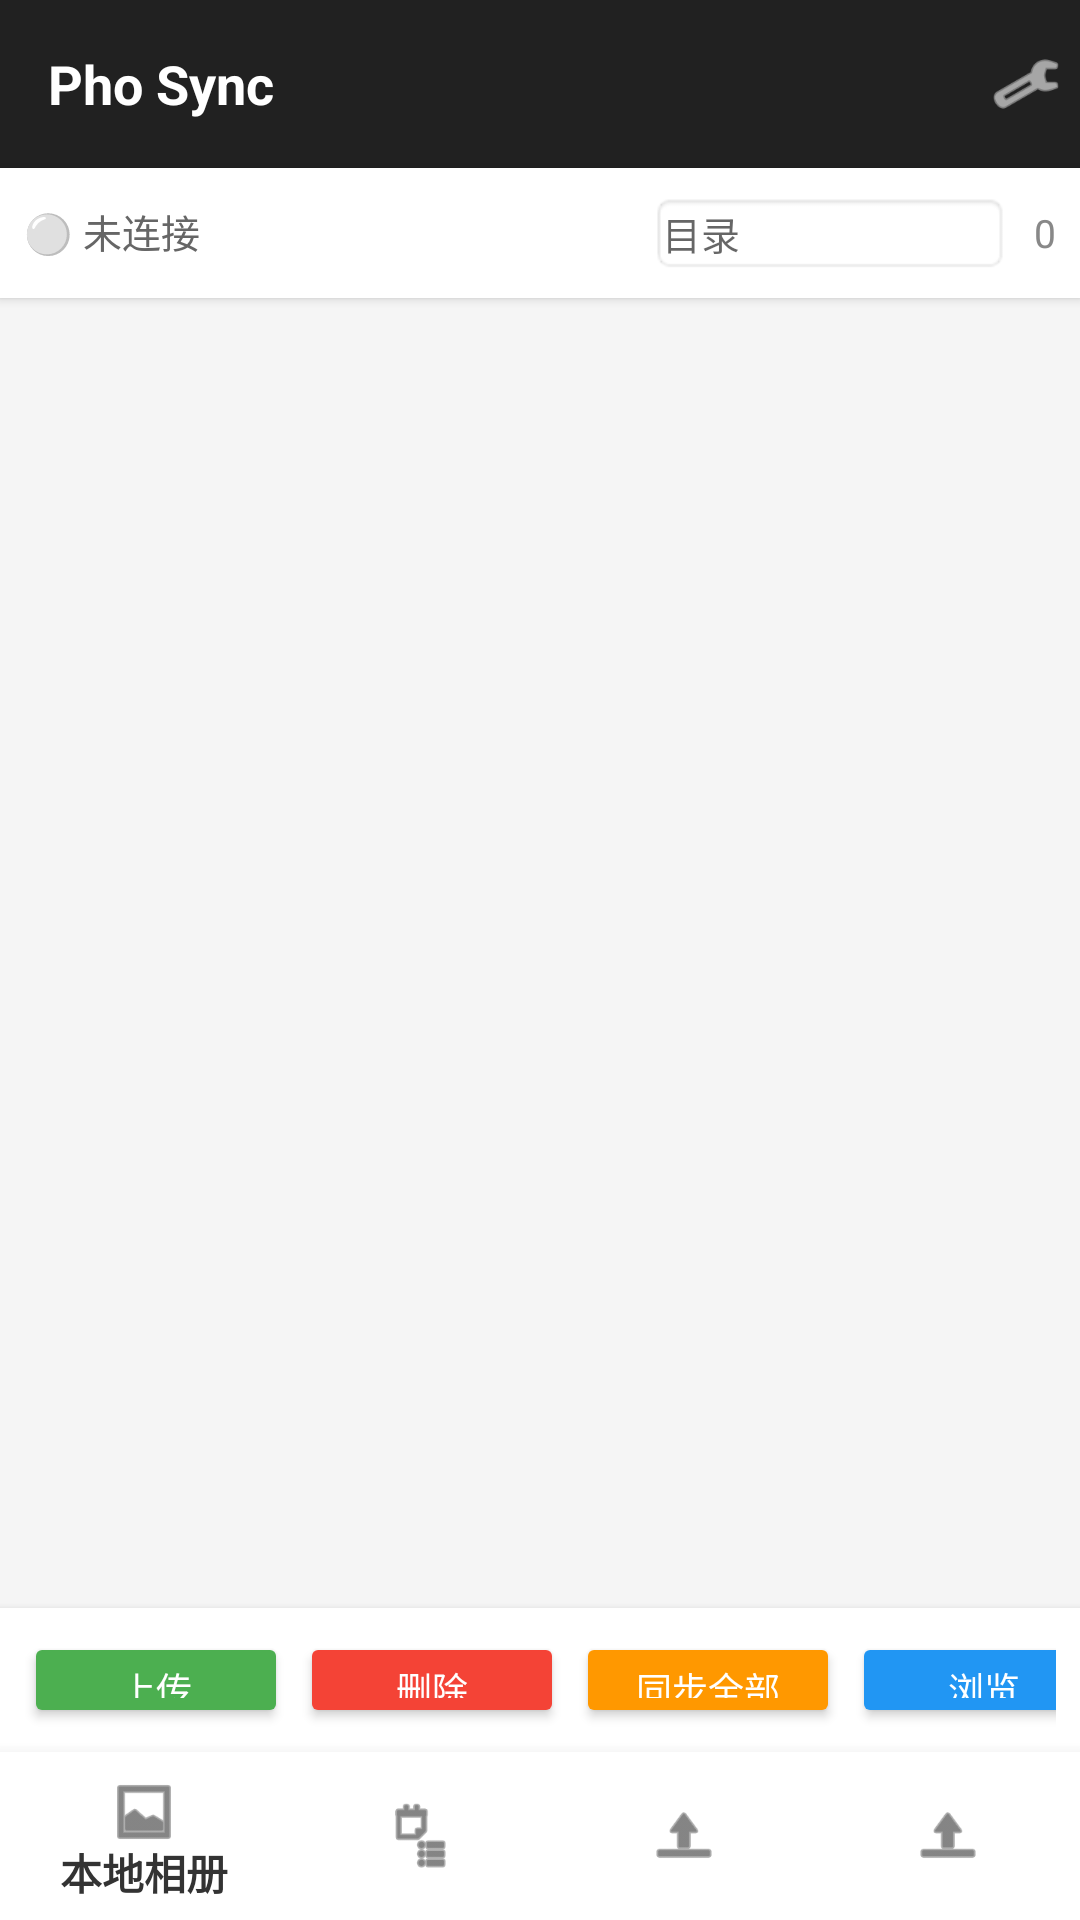

Write the Android layout XML for this screen, with the resource values it uses.
<!-- AndroidManifest.xml: application theme Theme.AppCompat.Light.DarkActionBar -->
<!-- res/layout/activity_main.xml -->
<?xml version="1.0" encoding="utf-8"?>
<LinearLayout xmlns:android="http://schemas.android.com/apk/res/android"
    xmlns:app="http://schemas.android.com/apk/res-auto"
    android:layout_width="match_parent"
    android:layout_height="match_parent"
    android:orientation="vertical"
    android:background="#f5f5f5">

    <androidx.appcompat.widget.Toolbar
        android:id="@+id/toolbar"
        android:layout_width="match_parent"
        android:layout_height="?attr/actionBarSize"
        android:background="?attr/colorPrimary"
        android:theme="@style/ThemeOverlay.AppCompat.Dark.ActionBar">
        <TextView
            android:layout_width="wrap_content"
            android:layout_height="wrap_content"
            android:text="@string/app_name"
            android:textColor="#ffffff"
            android:textSize="18sp"
            android:textStyle="bold" />
        <ImageView
            android:id="@+id/iv_settings"
            android:layout_width="36dp"
            android:layout_height="36dp"
            android:layout_gravity="end"
            android:padding="6dp"
            android:src="@android:drawable/ic_menu_preferences"
            android:tint="#ffffff"
            android:clickable="true"
            android:focusable="true" />
    </androidx.appcompat.widget.Toolbar>

    <LinearLayout
        android:layout_width="match_parent"
        android:layout_height="wrap_content"
        android:orientation="horizontal"
        android:padding="8dp"
        android:background="#ffffff"
        android:elevation="2dp">
        <TextView
            android:id="@+id/tv_connection_status"
            android:layout_width="0dp"
            android:layout_weight="1"
            android:layout_height="wrap_content"
            android:text="⚪ 未连接"
            android:textSize="13sp"
            android:textColor="#666666" />
        <EditText
            android:id="@+id/et_remote_dir"
            android:layout_width="120dp"
            android:layout_height="wrap_content"
            android:hint="目录"
            android:textSize="13sp"
            android:padding="4dp"
            android:background="@android:drawable/editbox_background" />
        <TextView
            android:id="@+id/tv_item_count"
            android:layout_width="wrap_content"
            android:layout_height="wrap_content"
            android:text="0"
            android:textSize="13sp"
            android:textColor="#888888"
            android:layout_marginStart="8dp" />
    </LinearLayout>

    <androidx.recyclerview.widget.RecyclerView
        android:id="@+id/rv_photos"
        android:layout_width="match_parent"
        android:layout_height="0dp"
        android:layout_weight="1"
        android:padding="2dp"
        android:clipToPadding="false"
        android:background="#f5f5f5" />

    <LinearLayout
        android:layout_width="match_parent"
        android:layout_height="48dp"
        android:orientation="horizontal"
        android:background="#ffffff"
        android:elevation="4dp"
        android:paddingStart="8dp"
        android:paddingEnd="8dp"
        android:gravity="center_vertical">
        <TextView
            android:id="@+id/tv_selected_count"
            android:layout_width="0dp"
            android:layout_weight="1"
            android:layout_height="wrap_content"
            android:text="已选 0"
            android:textSize="13sp"
            android:textColor="#333333" />
        <Button
            android:id="@+id/btn_upload"
            android:layout_width="wrap_content"
            android:layout_height="32dp"
            android:text="上传"
            android:backgroundTint="#4CAF50"
            android:textColor="#ffffff"
            android:textSize="12sp"
            android:paddingStart="12dp"
            android:paddingEnd="12dp" />
        <Button
            android:id="@+id/btn_delete_local"
            android:layout_width="wrap_content"
            android:layout_height="32dp"
            android:text="删除"
            android:backgroundTint="#F44336"
            android:textColor="#ffffff"
            android:textSize="12sp"
            android:paddingStart="12dp"
            android:paddingEnd="12dp"
            android:layout_marginStart="4dp" />
        <Button
            android:id="@+id/btn_sync_all"
            android:layout_width="wrap_content"
            android:layout_height="32dp"
            android:text="同步全部"
            android:backgroundTint="#FF9800"
            android:textColor="#ffffff"
            android:textSize="12sp"
            android:paddingStart="12dp"
            android:paddingEnd="12dp"
            android:layout_marginStart="4dp" />
       <Button
            android:id="@+id/btn_browse_remote"
            android:layout_width="wrap_content"
            android:layout_height="32dp"
            android:text="浏览"
            android:backgroundTint="#2196F3"
            android:textColor="#ffffff"
            android:textSize="12sp"
            android:paddingStart="12dp"
            android:paddingEnd="12dp"
            android:layout_marginStart="4dp" />
    </LinearLayout>

    <com.google.android.material.bottomnavigation.BottomNavigationView
        android:id="@+id/bottom_navigation"
        android:layout_width="match_parent"
        android:layout_height="wrap_content"
        app:menu="@menu/bottom_nav_menu"
        android:background="#ffffff"
        app:itemIconTint="@color/nav_tint"
        app:itemTextColor="@color/nav_tint" />
</LinearLayout>
<!-- resources referenced by this layout -->
<resources>
  <color name="nav_tint">#333333</color>
  <string name="app_name">Pho Sync</string>
</resources>
